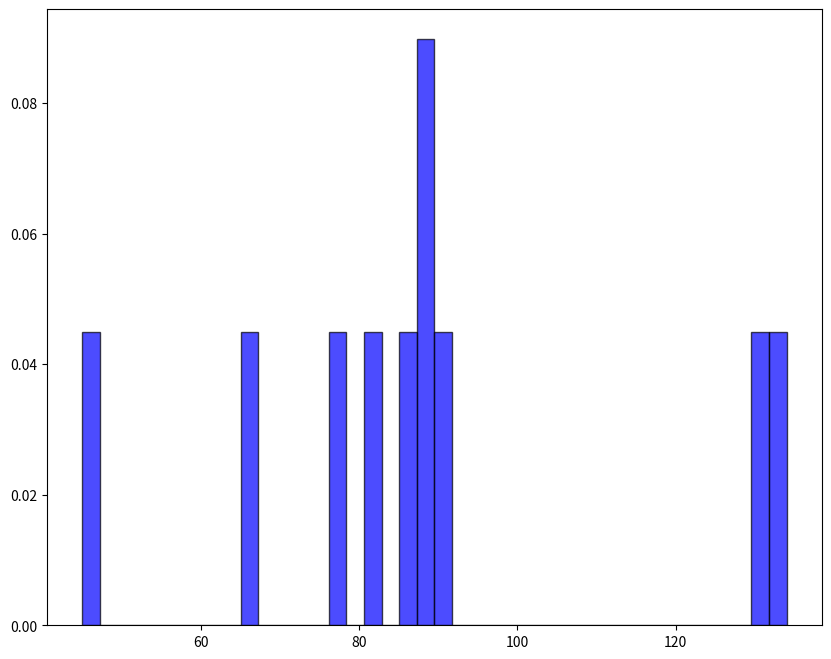

Reproduce this figure in Python.
import matplotlib.pyplot as plt

china_datas = [
    {'confirmedCount': 96807, 'confirmedIncr': 45, 'curedCount': 90704, 'curedIncr': 107, 'currentConfirmedCount': 1314,
     'currentConfirmedIncr': -62, 'dateId': 20210101, 'deadCount': 4789, 'deadIncr': 0, 'highDangerCount': 0,
     'midDangerCount': 0, 'suspectedCount': 4273, 'suspectedCountIncr': 0},
    {'confirmedCount': 96894, 'confirmedIncr': 87, 'curedCount': 90788, 'curedIncr': 84, 'currentConfirmedCount': 1315,
     'currentConfirmedIncr': 1, 'dateId': 20210102, 'deadCount': 4791, 'deadIncr': 2, 'highDangerCount': 0,
     'midDangerCount': 0, 'suspectedCount': 4303, 'suspectedCountIncr': 30},
    {'confirmedCount': 96972, 'confirmedIncr': 78, 'curedCount': 90851, 'curedIncr': 63, 'currentConfirmedCount': 1330,
     'currentConfirmedIncr': 15, 'dateId': 20210103, 'deadCount': 4791, 'deadIncr': 0, 'highDangerCount': 0,
     'midDangerCount': 0, 'suspectedCount': 4323, 'suspectedCountIncr': 20},
    {'confirmedCount': 97061, 'confirmedIncr': 89, 'curedCount': 90914, 'curedIncr': 63, 'currentConfirmedCount': 1353,
     'currentConfirmedIncr': 23, 'dateId': 20210104, 'deadCount': 4794, 'deadIncr': 3, 'highDangerCount': 0,
     'midDangerCount': 0, 'suspectedCount': 4339, 'suspectedCountIncr': 16},
    {'confirmedCount': 97127, 'confirmedIncr': 66, 'curedCount': 91008, 'curedIncr': 94, 'currentConfirmedCount': 1325,
     'currentConfirmedIncr': -28, 'dateId': 20210105, 'deadCount': 4794, 'deadIncr': 0, 'highDangerCount': 0,
     'midDangerCount': 0, 'suspectedCount': 4348, 'suspectedCountIncr': 9},
    {'confirmedCount': 97217, 'confirmedIncr': 90, 'curedCount': 91106, 'curedIncr': 98, 'currentConfirmedCount': 1316,
     'currentConfirmedIncr': -9, 'dateId': 20210106, 'deadCount': 4795, 'deadIncr': 1, 'highDangerCount': 0,
     'midDangerCount': 0, 'suspectedCount': 4359, 'suspectedCountIncr': 11},
    {'confirmedCount': 97306, 'confirmedIncr': 89, 'curedCount': 91188, 'curedIncr': 82, 'currentConfirmedCount': 1323,
     'currentConfirmedIncr': 7, 'dateId': 20210107, 'deadCount': 4795, 'deadIncr': 0, 'highDangerCount': 0,
     'midDangerCount': 0, 'suspectedCount': 4375, 'suspectedCountIncr': 16},
    {'confirmedCount': 97387, 'confirmedIncr': 81, 'curedCount': 91262, 'curedIncr': 74, 'currentConfirmedCount': 1329,
     'currentConfirmedIncr': 6, 'dateId': 20210108, 'deadCount': 4796, 'deadIncr': 1, 'highDangerCount': 0,
     'midDangerCount': 0, 'suspectedCount': 4391, 'suspectedCountIncr': 16},
    {'confirmedCount': 97518, 'confirmedIncr': 131, 'curedCount': 91351, 'curedIncr': 89, 'currentConfirmedCount': 1369,
     'currentConfirmedIncr': 40, 'dateId': 20210109, 'deadCount': 4798, 'deadIncr': 2, 'highDangerCount': 0,
     'midDangerCount': 0, 'suspectedCount': 4412, 'suspectedCountIncr': 21},
    {'confirmedCount': 97652, 'confirmedIncr': 134, 'curedCount': 91418, 'curedIncr': 67, 'currentConfirmedCount': 1435,
     'currentConfirmedIncr': 66, 'dateId': 20210110, 'deadCount': 4799, 'deadIncr': 1, 'highDangerCount': 0,
     'midDangerCount': 0, 'suspectedCount': 4430, 'suspectedCountIncr': 18}]

time = []
china = []

for data in china_datas:
    time.append(str(data['dateId']))
    china.append(data['confirmedIncr'])


plt.figure(figsize=(10, 8), dpi=80)

# x -- 数据
# bins -- 组数
# density -- 是否使用频数展示
plt.hist(x=china, bins=40, density=True, facecolor='blue', edgecolor='black', alpha=0.7)


plt.show()
